Labelled photos from "Cotton_Weed_Leaves_Dataset", an image-classification folder in Daffarr/UAS-KKPM. The possible labels are: cotton, weed.

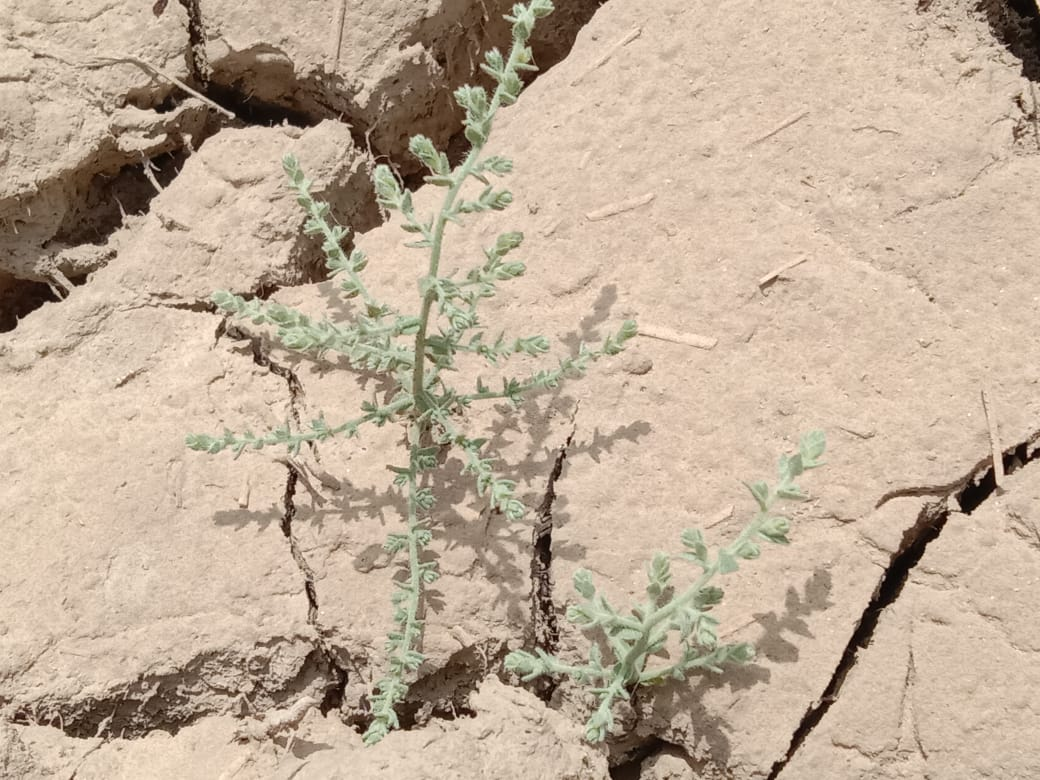
Label: weed

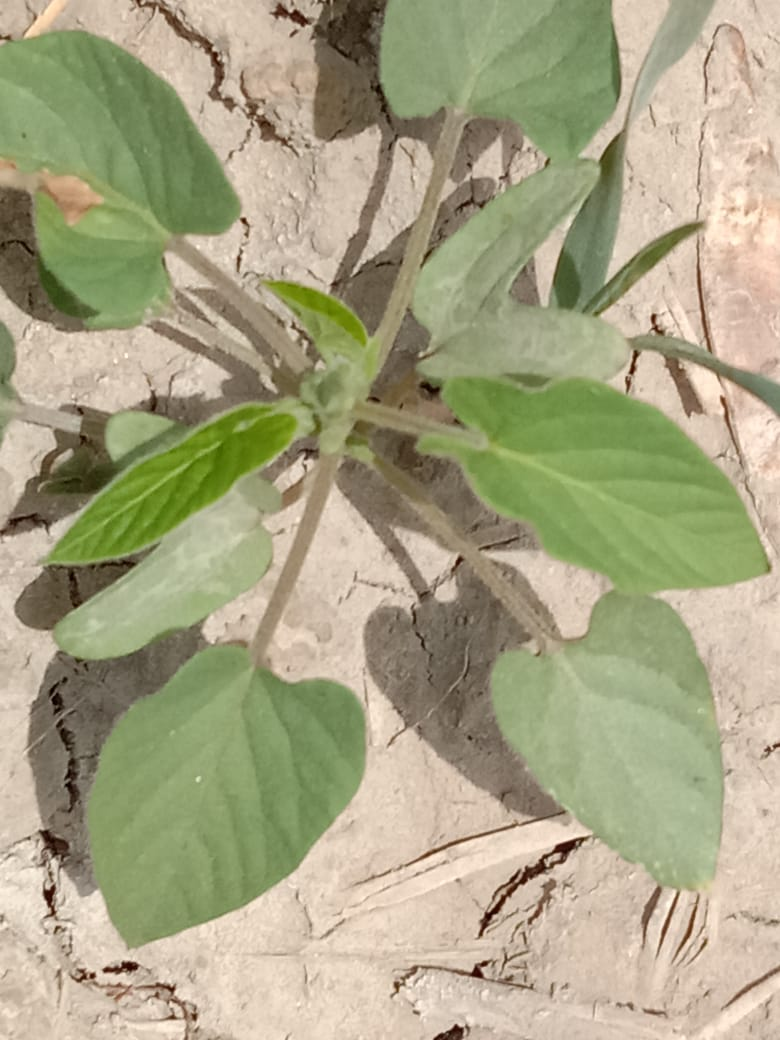
Label: weed

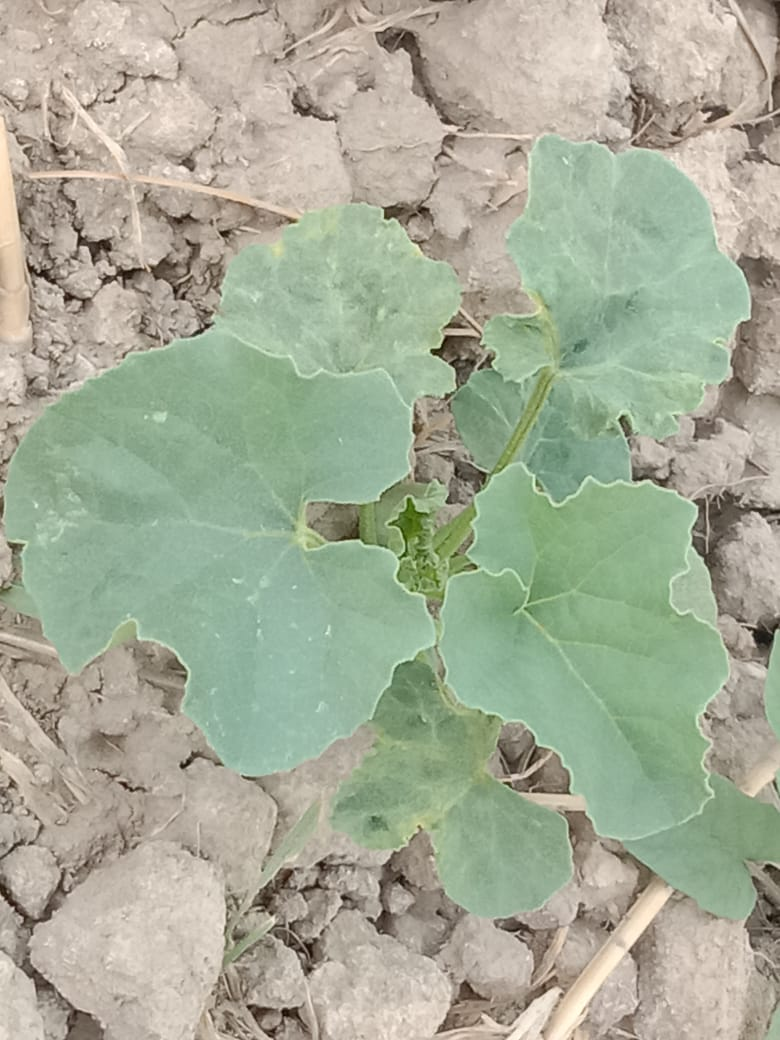
Label: cotton

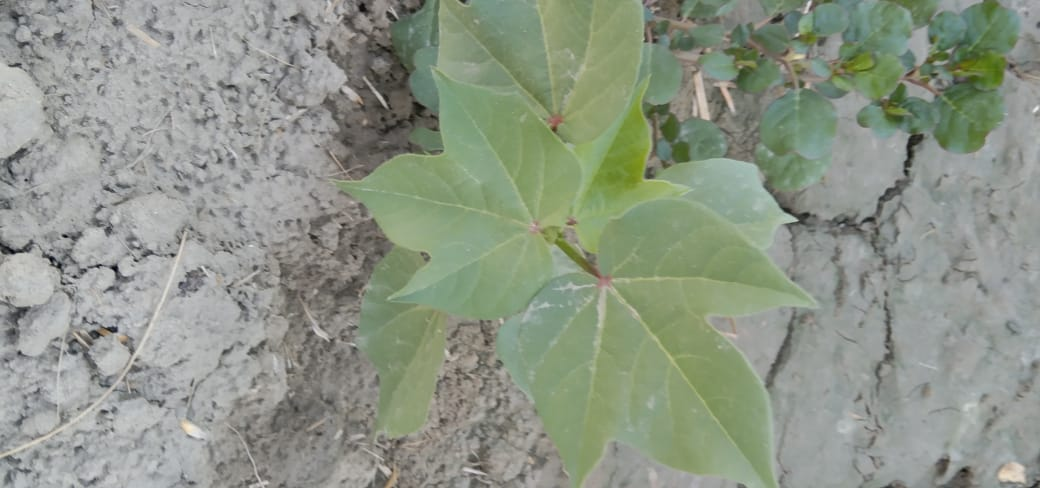
Label: cotton

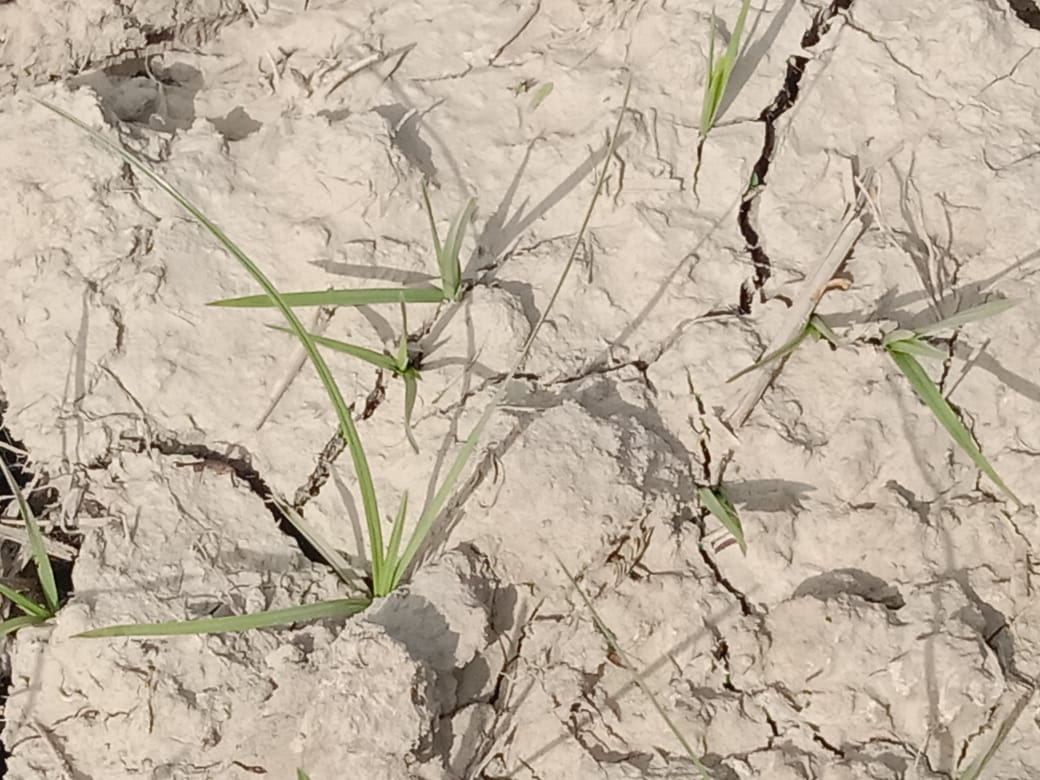
Label: weed

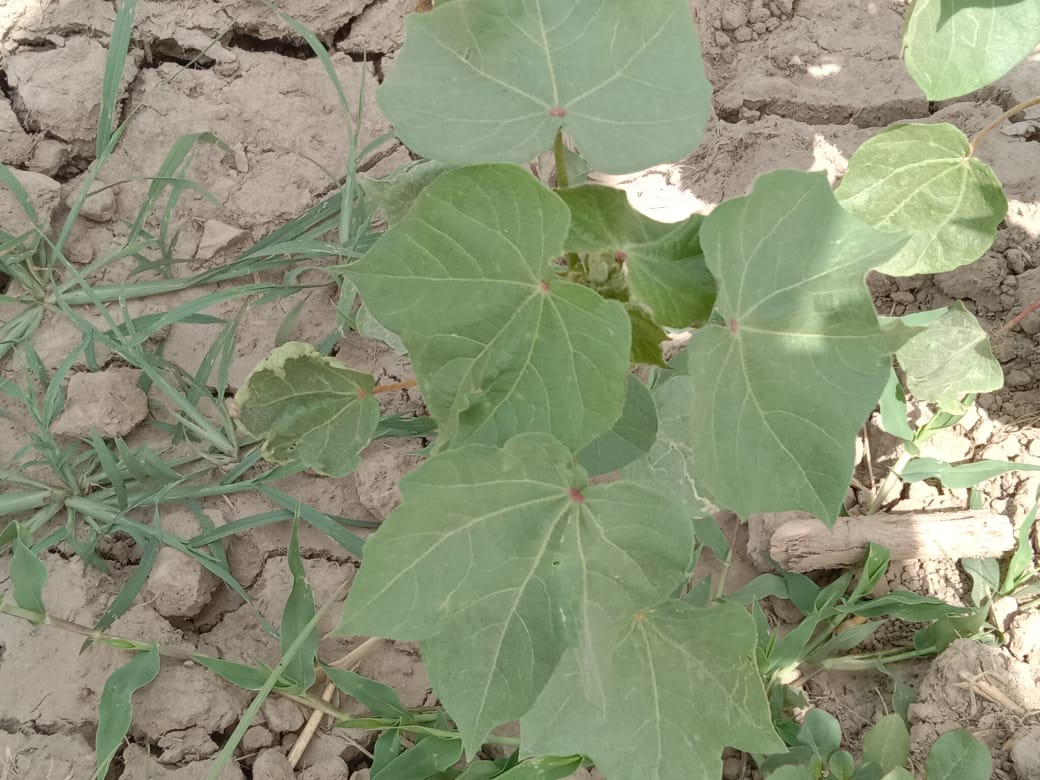
Label: cotton
